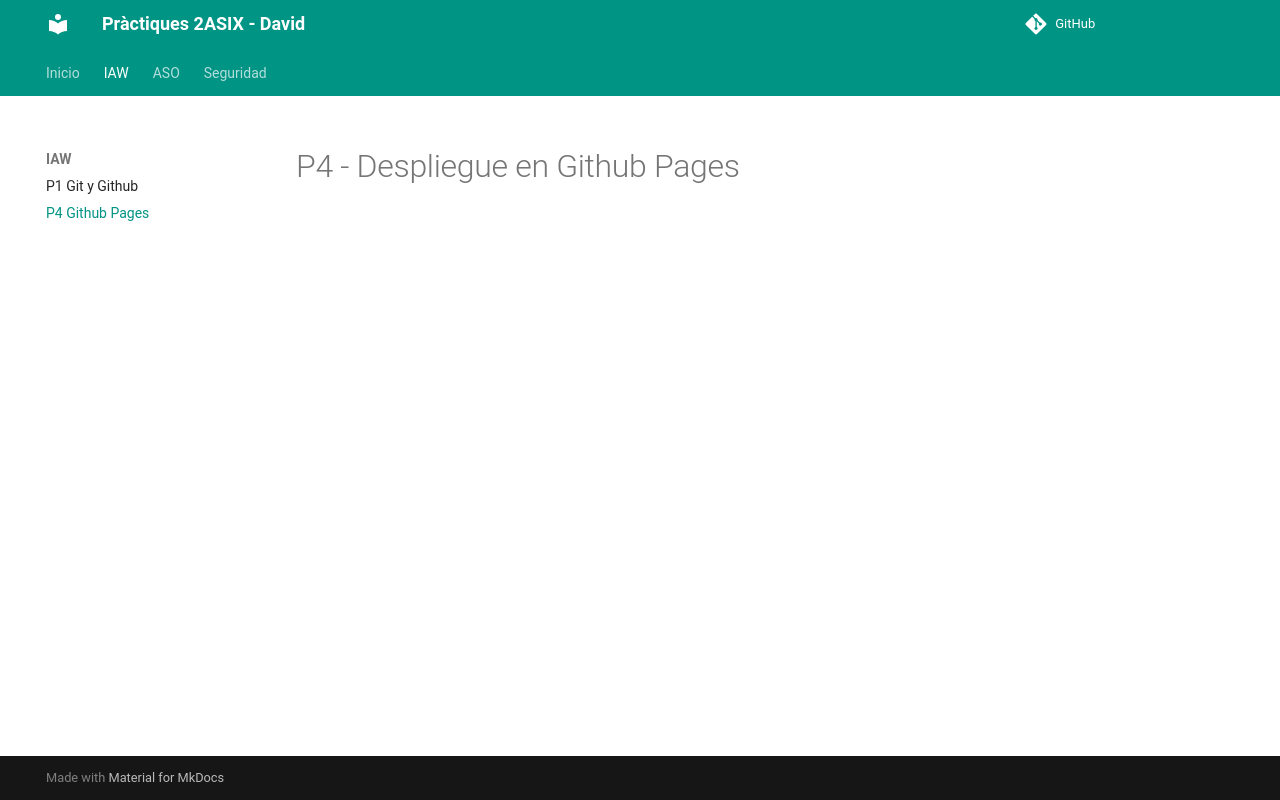

repository: Escuraa/practiques-2asix · page: iaw/p4-github-pages/index.html · generator: mkdocs

# P4 - Despliegue en Github Pages
